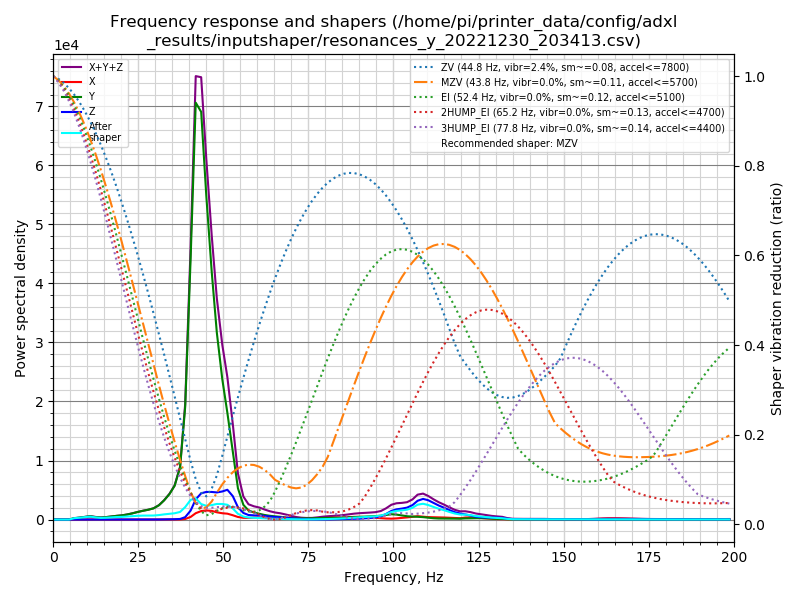

Data behind this chart, as committed beside it:
freq, psd_x, psd_y, psd_z, psd_xyz
0.0, 3.669e+01, 8.609e+02, 1.066e+02, 1.004e+03
1.6, 4.737e+01, 5.057e+02, 1.398e+02, 6.929e+02
3.1, 3.203e+01, 4.775e+01, 9.509e+01, 1.749e+02
4.7, 3.435e+01, 4.102e+02, 9.602e+01, 5.406e+02
6.2, 3.559e+01, 1.424e+03, 8.652e+01, 1.546e+03
7.8, 3.779e+01, 2.518e+03, 8.985e+01, 2.646e+03
9.3, 4.894e+01, 4.165e+03, 9.875e+01, 4.312e+03
10.9, 1.460e+02, 6.079e+03, 7.880e+01, 6.304e+03
12.4, 2.995e+02, 5.220e+03, 8.832e+01, 5.608e+03
14.0, 1.601e+02, 4.716e+03, 8.225e+01, 4.958e+03
15.5, 5.225e+01, 6.332e+03, 7.349e+01, 6.458e+03
17.1, 4.135e+01, 8.898e+03, 1.028e+02, 9.042e+03
18.6, 4.486e+01, 1.157e+04, 9.843e+01, 1.172e+04
20.2, 6.211e+01, 1.434e+04, 9.220e+01, 1.450e+04
21.7, 6.334e+01, 1.855e+04, 1.052e+02, 1.872e+04
23.3, 7.021e+01, 2.460e+04, 1.222e+02, 2.479e+04
24.8, 9.486e+01, 3.175e+04, 1.348e+02, 3.198e+04
26.4, 7.897e+01, 3.940e+04, 1.308e+02, 3.961e+04
27.9, 6.425e+01, 4.630e+04, 1.670e+02, 4.653e+04
29.5, 9.176e+01, 5.610e+04, 2.364e+02, 5.643e+04
31.1, 1.627e+02, 7.575e+04, 3.299e+02, 7.624e+04
32.6, 2.473e+02, 1.060e+05, 7.391e+02, 1.070e+05
34.2, 3.563e+02, 1.485e+05, 1.423e+03, 1.503e+05
35.7, 3.834e+02, 2.049e+05, 2.046e+03, 2.073e+05
37.3, 5.947e+02, 3.308e+05, 3.756e+03, 3.351e+05
38.8, 3.526e+03, 7.423e+05, 1.571e+04, 7.616e+05
40.4, 1.790e+04, 1.792e+06, 6.147e+04, 1.871e+06
41.9, 4.518e+04, 2.966e+06, 1.435e+05, 3.155e+06
43.5, 6.261e+04, 3.011e+06, 1.938e+05, 3.267e+06
45.0, 6.978e+04, 2.476e+06, 2.109e+05, 2.757e+06
46.6, 6.839e+04, 1.959e+06, 2.183e+05, 2.246e+06
48.1, 5.923e+04, 1.526e+06, 2.214e+05, 1.806e+06
49.7, 5.323e+04, 1.185e+06, 2.369e+05, 1.475e+06
51.2, 5.109e+04, 9.269e+05, 2.588e+05, 1.237e+06
52.8, 3.850e+04, 6.055e+05, 2.093e+05, 8.534e+05
54.3, 2.373e+04, 2.883e+05, 1.136e+05, 4.256e+05
55.9, 1.647e+04, 1.393e+05, 6.261e+04, 2.183e+05
57.4, 1.587e+04, 8.876e+04, 4.425e+04, 1.489e+05
59.0, 2.017e+04, 7.034e+04, 4.212e+04, 1.326e+05
60.6, 2.152e+04, 5.940e+04, 4.272e+04, 1.236e+05
62.1, 1.955e+04, 4.836e+04, 3.831e+04, 1.062e+05
63.7, 1.694e+04, 4.041e+04, 3.222e+04, 8.957e+04
65.2, 1.497e+04, 3.527e+04, 2.787e+04, 7.811e+04
66.8, 1.517e+04, 3.075e+04, 2.491e+04, 7.083e+04
68.3, 1.510e+04, 2.380e+04, 2.013e+04, 5.903e+04
69.9, 1.254e+04, 1.699e+04, 1.486e+04, 4.439e+04
71.4, 7.709e+03, 1.330e+04, 9.509e+03, 3.051e+04
73.0, 4.217e+03, 1.252e+04, 5.990e+03, 2.273e+04
74.5, 3.530e+03, 1.331e+04, 3.120e+03, 1.996e+04
76.1, 4.192e+03, 1.556e+04, 1.416e+03, 2.117e+04
77.6, 8.710e+03, 1.851e+04, 1.228e+03, 2.845e+04
79.2, 1.587e+04, 2.089e+04, 1.554e+03, 3.831e+04
80.7, 2.191e+04, 2.168e+04, 1.769e+03, 4.536e+04
82.3, 2.580e+04, 2.230e+04, 2.744e+03, 5.084e+04
83.8, 2.747e+04, 2.442e+04, 4.907e+03, 5.680e+04
85.4, 3.079e+04, 2.818e+04, 6.729e+03, 6.569e+04
86.9, 3.553e+04, 3.275e+04, 8.176e+03, 7.646e+04
88.5, 4.054e+04, 3.738e+04, 1.090e+04, 8.883e+04
90.1, 4.188e+04, 4.146e+04, 1.411e+04, 9.745e+04
91.6, 3.890e+04, 4.556e+04, 1.861e+04, 1.031e+05
... 69 more rows
